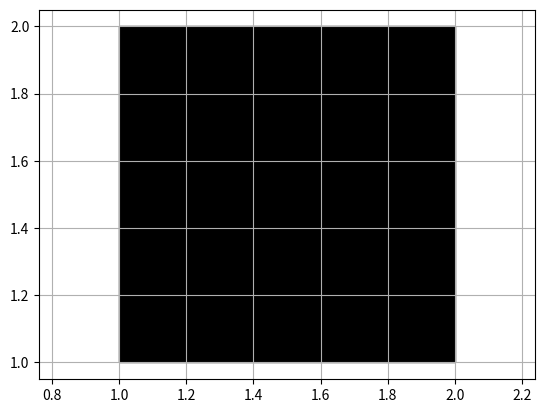

This figure's Python source:
import matplotlib.pyplot as plt

# 定义要涂黑的方形区域的顶点坐标
x = [1, 1, 2, 2]  # 方形的 x 坐标
y = [1, 2, 2, 1]  # 方形的 y 坐标

# 涂黑方形区域
plt.fill(x, y, color='black')

# 设置图形属性
plt.grid(True)
plt.axis("equal")
plt.show()
